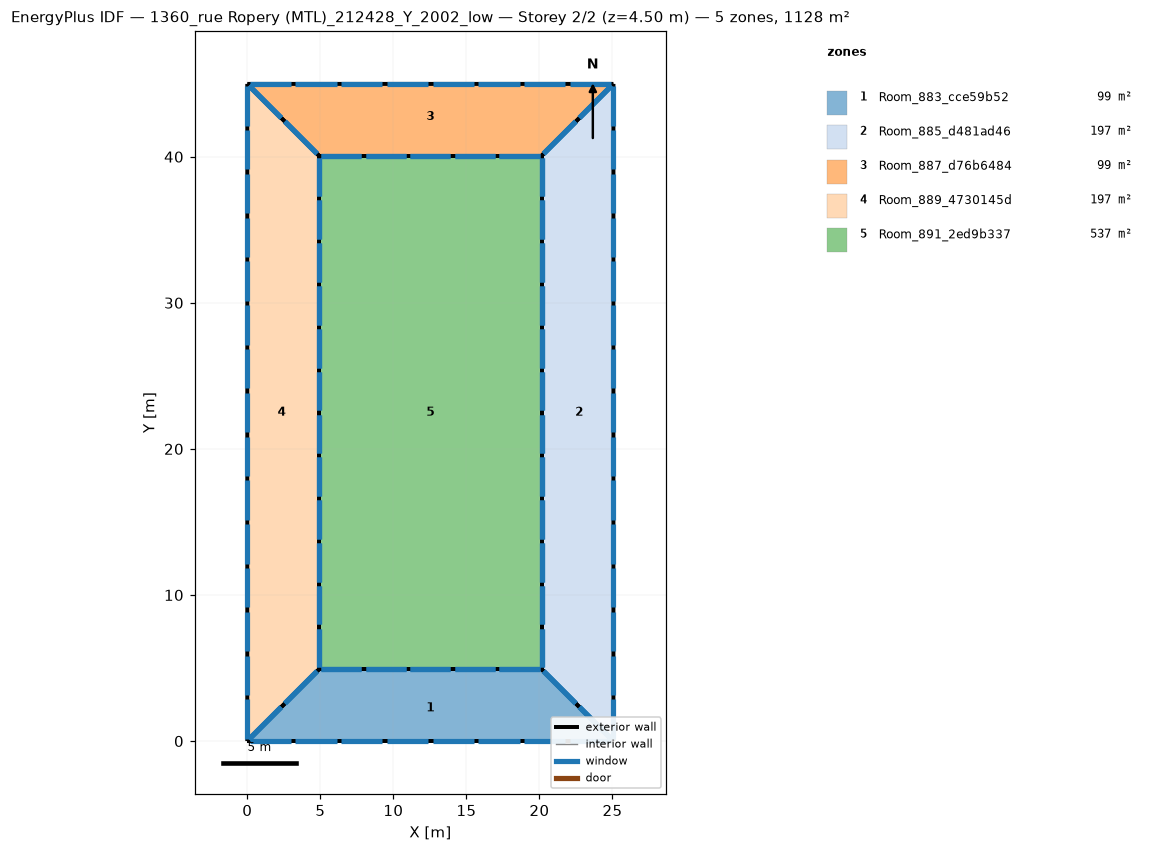
=== STOREY PLAN SPEC (per zone: floor XY polygon, exterior-wall plan segments, windows/doors) ===
zone 1: Room_883_cce59b52  (98.8 m²)
  floor: (20.16, 4.90) (25.07, 0.00) (0.00, 0.00) (4.90, 4.90)
  exterior wall: (20.16, 4.90) – (4.90, 4.90)  [15.3 m]
    window: (20.01, 4.90) – (17.26, 4.90)  [5.5 m²]
    window: (16.96, 4.90) – (14.21, 4.90)  [5.5 m²]
    window: (13.91, 4.90) – (11.16, 4.90)  [5.5 m²]
    window: (10.85, 4.90) – (8.11, 4.90)  [5.5 m²]
    window: (7.80, 4.90) – (5.06, 4.90)  [5.5 m²]
  exterior wall: (4.90, 4.90) – (0.00, 0.00)  [6.9 m]
    window: (4.78, 4.78) – (2.57, 2.57)  [6.2 m²]
    window: (2.33, 2.33) – (0.12, 0.12)  [6.2 m²]
  exterior wall: (25.07, 0.00) – (20.16, 4.90)  [6.9 m]
    window: (24.94, 0.12) – (22.74, 2.33)  [6.2 m²]
    window: (22.49, 2.57) – (20.29, 4.78)  [6.2 m²]
  exterior wall: (0.00, 0.00) – (25.07, 0.00)  [25.1 m]
    window: (0.16, 0.00) – (2.98, 0.00)  [5.6 m²]
    window: (3.29, 0.00) – (6.11, 0.00)  [5.6 m²]
    window: (6.42, 0.00) – (9.24, 0.00)  [5.6 m²]
    window: (9.56, 0.00) – (12.38, 0.00)  [5.6 m²]
    window: (12.69, 0.00) – (15.51, 0.00)  [5.6 m²]
    window: (15.82, 0.00) – (18.64, 0.00)  [5.6 m²]
    window: (18.96, 0.00) – (21.78, 0.00)  [5.6 m²]
    window: (22.09, 0.00) – (24.91, 0.00)  [5.6 m²]
zone 2: Room_885_d481ad46  (196.5 m²)
  floor: (25.07, 44.98) (25.07, 0.00) (20.16, 4.90) (20.16, 40.08)
  exterior wall: (20.16, 4.90) – (25.07, 0.00)  [6.9 m]
    window: (20.29, 4.78) – (22.49, 2.57)  [6.2 m²]
    window: (22.74, 2.33) – (24.94, 0.12)  [6.2 m²]
  exterior wall: (20.16, 40.08) – (20.16, 4.90)  [35.2 m]
    window: (20.16, 39.94) – (20.16, 37.30)  [5.3 m²]
    window: (20.16, 37.00) – (20.16, 34.37)  [5.3 m²]
    window: (20.16, 10.62) – (20.16, 7.98)  [5.3 m²]
    window: (20.16, 7.69) – (20.16, 5.05)  [5.3 m²]
    window: (20.16, 34.07) – (20.16, 31.43)  [5.3 m²]
    window: (20.16, 31.14) – (20.16, 28.50)  [5.3 m²]
    window: (20.16, 28.21) – (20.16, 25.57)  [5.3 m²]
    window: (20.16, 25.28) – (20.16, 22.64)  [5.3 m²]
    window: (20.16, 22.35) – (20.16, 19.71)  [5.3 m²]
    window: (20.16, 19.41) – (20.16, 16.78)  [5.3 m²]
    window: (20.16, 16.48) – (20.16, 13.84)  [5.3 m²]
    window: (20.16, 13.55) – (20.16, 10.91)  [5.3 m²]
  exterior wall: (25.07, 44.98) – (20.16, 40.08)  [6.9 m]
    window: (24.94, 44.86) – (22.74, 42.66)  [6.2 m²]
    window: (22.49, 42.41) – (20.29, 40.20)  [6.2 m²]
  exterior wall: (25.07, 0.00) – (25.07, 44.98)  [45.0 m]
    window: (25.07, 0.15) – (25.07, 2.85)  [5.4 m²]
    window: (25.07, 3.15) – (25.07, 5.85)  [5.4 m²]
    window: (25.07, 30.14) – (25.07, 32.84)  [5.4 m²]
    window: (25.07, 33.14) – (25.07, 35.84)  [5.4 m²]
    window: (25.07, 36.14) – (25.07, 38.84)  [5.4 m²]
    window: (25.07, 39.14) – (25.07, 41.84)  [5.4 m²]
    window: (25.07, 42.14) – (25.07, 44.83)  [5.4 m²]
    window: (25.07, 6.15) – (25.07, 8.85)  [5.4 m²]
    window: (25.07, 9.15) – (25.07, 11.85)  [5.4 m²]
    window: (25.07, 12.15) – (25.07, 14.84)  [5.4 m²]
    window: (25.07, 15.14) – (25.07, 17.84)  [5.4 m²]
    window: (25.07, 18.14) – (25.07, 20.84)  [5.4 m²]
    window: (25.07, 21.14) – (25.07, 23.84)  [5.4 m²]
    window: (25.07, 24.14) – (25.07, 26.84)  [5.4 m²]
    window: (25.07, 27.14) – (25.07, 29.84)  [5.4 m²]
zone 3: Room_887_d76b6484  (98.8 m²)
  floor: (25.07, 44.98) (20.16, 40.08) (4.90, 40.08) (0.00, 44.98)
  exterior wall: (20.16, 40.08) – (25.07, 44.98)  [6.9 m]
    window: (20.29, 40.20) – (22.49, 42.41)  [6.2 m²]
    window: (22.74, 42.66) – (24.94, 44.86)  [6.2 m²]
  exterior wall: (4.90, 40.08) – (20.16, 40.08)  [15.3 m]
    window: (5.06, 40.08) – (7.80, 40.08)  [5.5 m²]
    window: (8.11, 40.08) – (10.85, 40.08)  [5.5 m²]
    window: (11.16, 40.08) – (13.91, 40.08)  [5.5 m²]
    window: (14.21, 40.08) – (16.96, 40.08)  [5.5 m²]
    window: (17.26, 40.08) – (20.01, 40.08)  [5.5 m²]
  exterior wall: (0.00, 44.98) – (4.90, 40.08)  [6.9 m]
    window: (0.12, 44.86) – (2.33, 42.66)  [6.2 m²]
    window: (2.57, 42.41) – (4.78, 40.20)  [6.2 m²]
  exterior wall: (25.07, 44.98) – (0.00, 44.98)  [25.1 m]
    window: (24.91, 44.98) – (22.09, 44.98)  [5.6 m²]
    window: (21.78, 44.98) – (18.96, 44.98)  [5.6 m²]
    window: (18.64, 44.98) – (15.82, 44.98)  [5.6 m²]
    window: (15.51, 44.98) – (12.69, 44.98)  [5.6 m²]
    window: (12.38, 44.98) – (9.56, 44.98)  [5.6 m²]
    window: (9.24, 44.98) – (6.42, 44.98)  [5.6 m²]
    window: (6.11, 44.98) – (3.29, 44.98)  [5.6 m²]
    window: (2.98, 44.98) – (0.16, 44.98)  [5.6 m²]
zone 4: Room_889_4730145d  (196.5 m²)
  floor: (0.00, 44.98) (4.90, 40.08) (4.90, 4.90) (0.00, -0.00)
  exterior wall: (4.90, 40.08) – (0.00, 44.98)  [6.9 m]
    window: (4.78, 40.20) – (2.57, 42.41)  [6.2 m²]
    window: (2.33, 42.66) – (0.12, 44.86)  [6.2 m²]
  exterior wall: (0.00, 0.00) – (4.90, 4.90)  [6.9 m]
    window: (0.12, 0.12) – (2.33, 2.33)  [6.2 m²]
    window: (2.57, 2.57) – (4.78, 4.78)  [6.2 m²]
  exterior wall: (4.90, 4.90) – (4.90, 40.08)  [35.2 m]
    window: (4.90, 5.05) – (4.90, 7.69)  [5.3 m²]
    window: (4.90, 7.98) – (4.90, 10.62)  [5.3 m²]
    window: (4.90, 34.37) – (4.90, 37.00)  [5.3 m²]
    window: (4.90, 37.30) – (4.90, 39.94)  [5.3 m²]
    window: (4.90, 10.91) – (4.90, 13.55)  [5.3 m²]
    window: (4.90, 13.84) – (4.90, 16.48)  [5.3 m²]
    window: (4.90, 16.78) – (4.90, 19.41)  [5.3 m²]
    window: (4.90, 19.71) – (4.90, 22.35)  [5.3 m²]
    window: (4.90, 22.64) – (4.90, 25.28)  [5.3 m²]
    window: (4.90, 25.57) – (4.90, 28.21)  [5.3 m²]
    window: (4.90, 28.50) – (4.90, 31.14)  [5.3 m²]
    window: (4.90, 31.43) – (4.90, 34.07)  [5.3 m²]
  exterior wall: (0.00, 44.98) – (0.00, -0.00)  [45.0 m]
    window: (0.00, 44.83) – (0.00, 42.14)  [5.4 m²]
    window: (0.00, 41.84) – (0.00, 39.14)  [5.4 m²]
    window: (0.00, 14.84) – (0.00, 12.15)  [5.4 m²]
    window: (0.00, 11.85) – (0.00, 9.15)  [5.4 m²]
    window: (0.00, 8.85) – (0.00, 6.15)  [5.4 m²]
    window: (0.00, 5.85) – (0.00, 3.15)  [5.4 m²]
    window: (0.00, 2.85) – (0.00, 0.15)  [5.4 m²]
    window: (0.00, 38.84) – (0.00, 36.14)  [5.4 m²]
    window: (0.00, 35.84) – (0.00, 33.14)  [5.4 m²]
    window: (0.00, 32.84) – (0.00, 30.14)  [5.4 m²]
    window: (0.00, 29.84) – (0.00, 27.14)  [5.4 m²]
    window: (0.00, 26.84) – (0.00, 24.14)  [5.4 m²]
    window: (0.00, 23.84) – (0.00, 21.14)  [5.4 m²]
    window: (0.00, 20.84) – (0.00, 18.14)  [5.4 m²]
    window: (0.00, 17.84) – (0.00, 15.14)  [5.4 m²]
zone 5: Room_891_2ed9b337  (536.9 m²)
  floor: (20.16, 40.08) (20.16, 4.90) (4.90, 4.90) (4.90, 40.08)
  exterior wall: (4.90, 40.08) – (4.90, 4.90)  [35.2 m]
    window: (4.90, 39.94) – (4.90, 37.30)  [5.3 m²]
    window: (4.90, 37.00) – (4.90, 34.37)  [5.3 m²]
    window: (4.90, 10.62) – (4.90, 7.98)  [5.3 m²]
    window: (4.90, 7.69) – (4.90, 5.05)  [5.3 m²]
    window: (4.90, 34.07) – (4.90, 31.43)  [5.3 m²]
    window: (4.90, 31.14) – (4.90, 28.50)  [5.3 m²]
    window: (4.90, 28.21) – (4.90, 25.57)  [5.3 m²]
    window: (4.90, 25.28) – (4.90, 22.64)  [5.3 m²]
    window: (4.90, 22.35) – (4.90, 19.71)  [5.3 m²]
    window: (4.90, 19.41) – (4.90, 16.78)  [5.3 m²]
    window: (4.90, 16.48) – (4.90, 13.84)  [5.3 m²]
    window: (4.90, 13.55) – (4.90, 10.91)  [5.3 m²]
  exterior wall: (20.16, 40.08) – (4.90, 40.08)  [15.3 m]
    window: (20.01, 40.08) – (17.26, 40.08)  [5.5 m²]
    window: (16.96, 40.08) – (14.21, 40.08)  [5.5 m²]
    window: (13.91, 40.08) – (11.16, 40.08)  [5.5 m²]
    window: (10.85, 40.08) – (8.11, 40.08)  [5.5 m²]
    window: (7.80, 40.08) – (5.06, 40.08)  [5.5 m²]
  exterior wall: (20.16, 4.90) – (20.16, 40.08)  [35.2 m]
    window: (20.16, 5.05) – (20.16, 7.69)  [5.3 m²]
    window: (20.16, 7.98) – (20.16, 10.62)  [5.3 m²]
    window: (20.16, 34.37) – (20.16, 37.00)  [5.3 m²]
    window: (20.16, 37.30) – (20.16, 39.94)  [5.3 m²]
    window: (20.16, 10.91) – (20.16, 13.55)  [5.3 m²]
    window: (20.16, 13.84) – (20.16, 16.48)  [5.3 m²]
    window: (20.16, 16.78) – (20.16, 19.41)  [5.3 m²]
    window: (20.16, 19.71) – (20.16, 22.35)  [5.3 m²]
    window: (20.16, 22.64) – (20.16, 25.28)  [5.3 m²]
    window: (20.16, 25.57) – (20.16, 28.21)  [5.3 m²]
    window: (20.16, 28.50) – (20.16, 31.14)  [5.3 m²]
    window: (20.16, 31.43) – (20.16, 34.07)  [5.3 m²]
  exterior wall: (4.90, 4.90) – (20.16, 4.90)  [15.3 m]
    window: (5.06, 4.90) – (7.80, 4.90)  [5.5 m²]
    window: (8.11, 4.90) – (10.85, 4.90)  [5.5 m²]
    window: (11.16, 4.90) – (13.91, 4.90)  [5.5 m²]
    window: (14.21, 4.90) – (16.96, 4.90)  [5.5 m²]
    window: (17.26, 4.90) – (20.01, 4.90)  [5.5 m²]

=== DERIVED (storey summary) ===
Building: 1360_rue Ropery (MTL)_212428_Y_2002_low
Storey: 2 of 2  (floor level z = 4.50 m)
Storey gross floor area: 1127.6 m²
Zones on this storey: 5
  - Room_883_cce59b52: floor 98.8 m²; exterior wall 54.2 m (243.9 m²); 17 window(s) 97.5 m²; WWR 40.0%
  - Room_885_d481ad46: floor 196.5 m²; exterior wall 94.0 m (423.1 m²); 31 window(s) 169.3 m²; WWR 40.0%
  - Room_887_d76b6484: floor 98.8 m²; exterior wall 54.2 m (243.9 m²); 17 window(s) 97.5 m²; WWR 40.0%
  - Room_889_4730145d: floor 196.5 m²; exterior wall 94.0 m (423.1 m²); 31 window(s) 169.3 m²; WWR 40.0%
  - Room_891_2ed9b337: floor 536.9 m²; exterior wall 100.9 m (454.0 m²); 34 window(s) 181.6 m²; WWR 40.0%
Zone adjacency: (none detected)